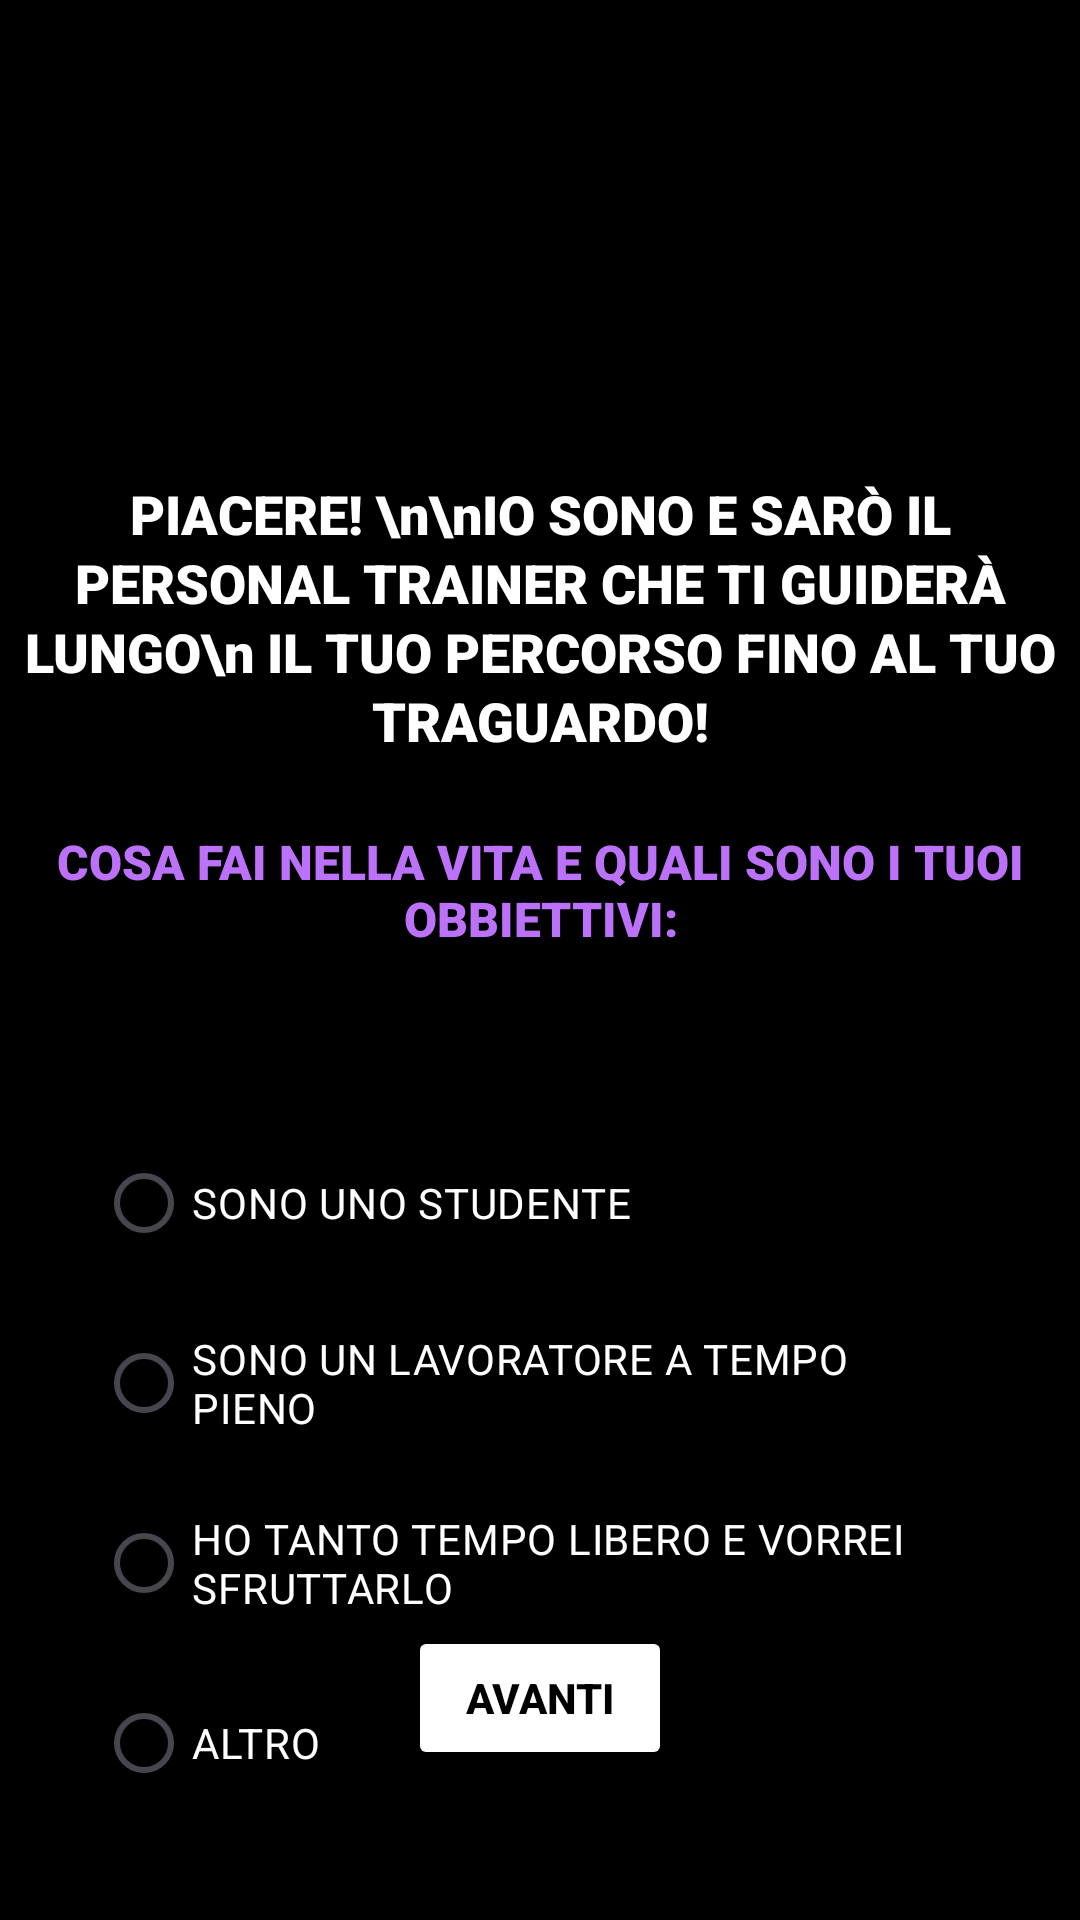

Write the Android layout XML for this screen, with the resource values it uses.
<!-- AndroidManifest.xml: application theme Theme.LeAFt -->
<!-- res/layout/activity_questionpage2.xml -->
<?xml version="1.0" encoding="utf-8"?>
<androidx.constraintlayout.widget.ConstraintLayout xmlns:android="http://schemas.android.com/apk/res/android"
    xmlns:app="http://schemas.android.com/apk/res-auto"
    xmlns:tools="http://schemas.android.com/tools"
    android:id="@+id/questionPage2"
    android:layout_width="match_parent"
    android:layout_height="match_parent"
    tools:context=".QuestionPage2"
    android:background="@color/black">

    <ImageView
        android:id="@+id/backgroundImg"
        android:layout_width="match_parent"
        android:layout_height="match_parent"
        android:alpha="0.2"
        android:scaleType="centerCrop"
        android:src="@drawable/leaftlogo" />

    <ImageView
        android:id="@+id/logoImageView"
        android:layout_width="98dp"
        android:layout_height="81dp"
        android:layout_marginTop="48dp"
        android:contentDescription="Logo"
        android:scaleType="centerInside"
        android:src="@drawable/leaftlogo"
        app:layout_constraintTop_toTopOf="parent"
        app:layout_constraintStart_toStartOf="parent"
        app:layout_constraintEnd_toEndOf="parent" />

    <TextView
        android:id="@+id/welcomeText"
        android:layout_width="0dp"
        android:layout_height="wrap_content"
        android:fontFamily="sans-serif-black"
        android:gravity="center"
        android:text="PIACERE! \n\nIO SONO E SARÒ IL PERSONAL TRAINER CHE TI GUIDERÀ LUNGO\n IL TUO PERCORSO FINO AL TUO TRAGUARDO!"
        android:textColor="#FFFFFF"
        android:textSize="18sp"
        android:lineSpacingExtra="2sp"
        app:layout_constraintTop_toBottomOf="@id/logoImageView"
        app:layout_constraintStart_toStartOf="parent"
        app:layout_constraintEnd_toEndOf="parent"
        android:layout_marginTop="30dp" />

    <TextView
        android:id="@+id/questionTitle"
        android:layout_width="0dp"
        android:layout_height="wrap_content"
        android:fontFamily="sans-serif-black"
        android:gravity="center"
        android:text="COSA FAI NELLA VITA E QUALI SONO I TUOI OBBIETTIVI:"
        android:textColor="#BB72F8"
        android:textSize="16sp"
        app:layout_constraintTop_toBottomOf="@id/welcomeText"
        app:layout_constraintStart_toStartOf="parent"
        app:layout_constraintEnd_toEndOf="parent"
        android:layout_marginTop="24dp" />

    
    <RadioGroup
        android:id="@+id/radioGroupObiettivi"
        android:layout_width="0dp"
        android:layout_height="wrap_content"
        android:orientation="vertical"
        app:layout_constraintTop_toBottomOf="@id/questionTitle"
        app:layout_constraintStart_toStartOf="parent"
        app:layout_constraintEnd_toEndOf="parent"
        android:layout_marginTop="60dp"
        android:layout_marginStart="32dp"
        android:layout_marginEnd="32dp">

        <RadioButton
            android:id="@+id/radioStudente"
            android:layout_width="wrap_content"
            android:layout_height="wrap_content"
            android:text="SONO UNO STUDENTE"
            android:textColor="@color/white" />

        <RadioButton
            android:id="@+id/radioLavoratore"
            android:layout_width="wrap_content"
            android:layout_height="wrap_content"
            android:text="SONO UN LAVORATORE A TEMPO PIENO"
            android:textColor="@color/white"
            android:layout_marginTop="12dp" />

        <RadioButton
            android:id="@+id/radioTempoLibero"
            android:layout_width="wrap_content"
            android:layout_height="wrap_content"
            android:text="HO TANTO TEMPO LIBERO E VORREI SFRUTTARLO"
            android:textColor="@color/white"
            android:layout_marginTop="12dp" />

        <RadioButton
            android:id="@+id/radioAltro"
            android:layout_width="wrap_content"
            android:layout_height="wrap_content"
            android:text="ALTRO"
            android:textColor="@color/white"
            android:layout_marginTop="12dp" />
    </RadioGroup>

    <Button
        android:id="@+id/avanti"
        android:layout_width="wrap_content"
        android:layout_height="wrap_content"
        android:text="Avanti"
        android:backgroundTint="@color/white"
        android:textColor="@color/black"
        android:padding="8dp"
        android:textStyle="bold"
        app:layout_constraintStart_toStartOf="parent"
        app:layout_constraintEnd_toEndOf="parent"
        app:layout_constraintBottom_toBottomOf="parent"
        android:layout_marginBottom="50dp" />
</androidx.constraintlayout.widget.ConstraintLayout>
<!-- resources referenced by this layout -->
<resources>
  <style name="Theme.LeAFt" parent="Base.Theme.LeAFt" />
  <style name="Base.Theme.LeAFt" parent="Theme.Material3.DayNight.NoActionBar">
          
          
      </style>
  <!-- not gathered from this repository: default colours our renderer supplied (Android Studio template values) -->
  <color name="black">#FF000000</color>
  <color name="white">#FFFFFFFF</color>
</resources>
